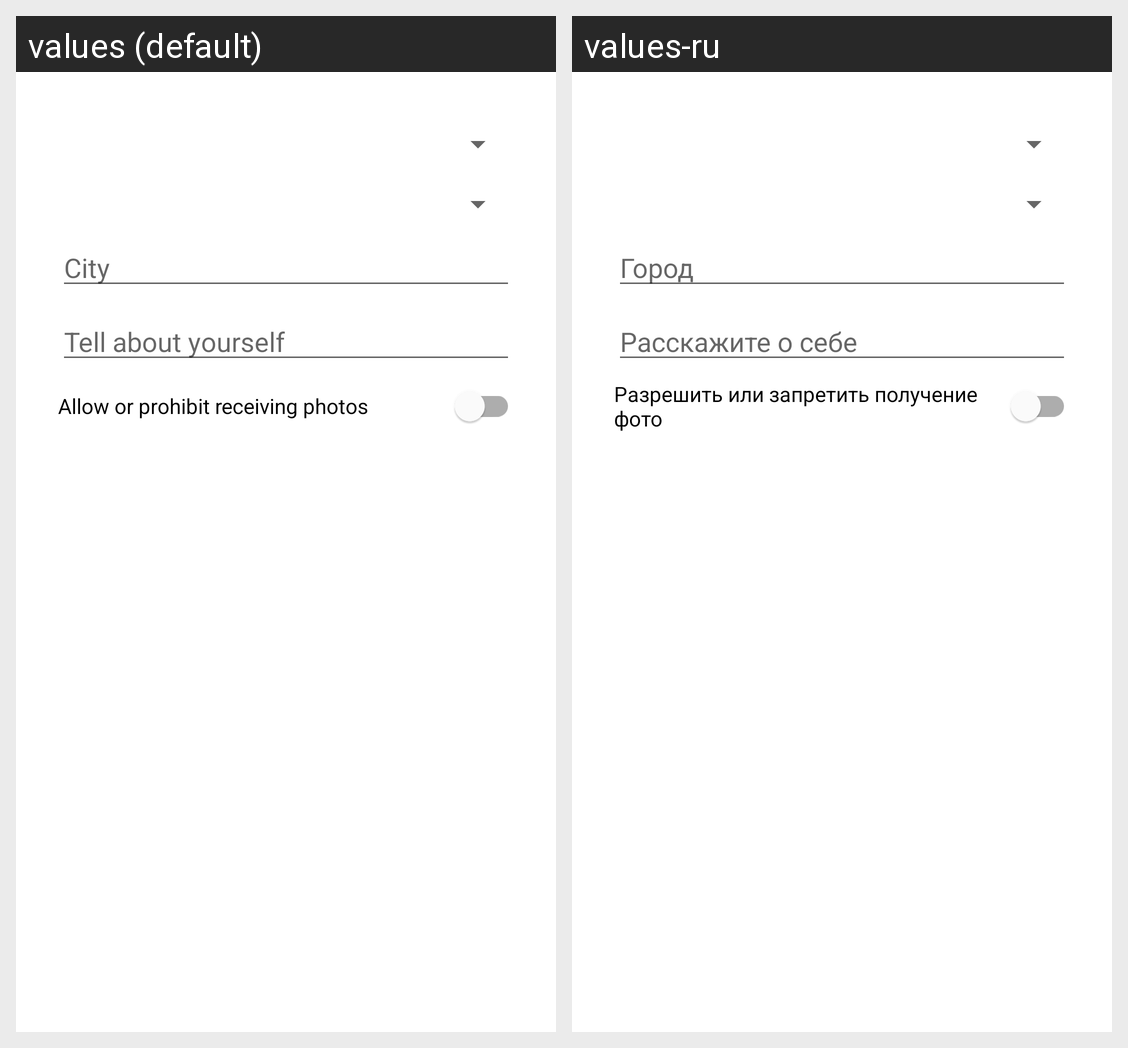

The same Android screen rendered under two of its app's locales, left to right. List the strings drawn on it with the default value and each locale's translation.
Android screen res/layout/edit_account_dialog.xml rendered under 2 locales, left to right: values (default), values-ru. Device: Nexus 5 (rendered at 1080×1920; each locale shown at half size, 540×960, under a caption strip naming it); theme AppTheme.
Strings drawn on this screen, with the default value and each locale's value (text and hints the layout hard-codes, and strings that could not be matched under every locale, appear in the picture but are not listed):

city_hint
  values: City
  values-ru: Город

about_hint
  values: Tell about yourself
  values-ru: Расскажите о себе

refuse_or_accept_photos
  values: Allow or prohibit receiving photos
  values-ru: Разрешить или запретить получение фото
